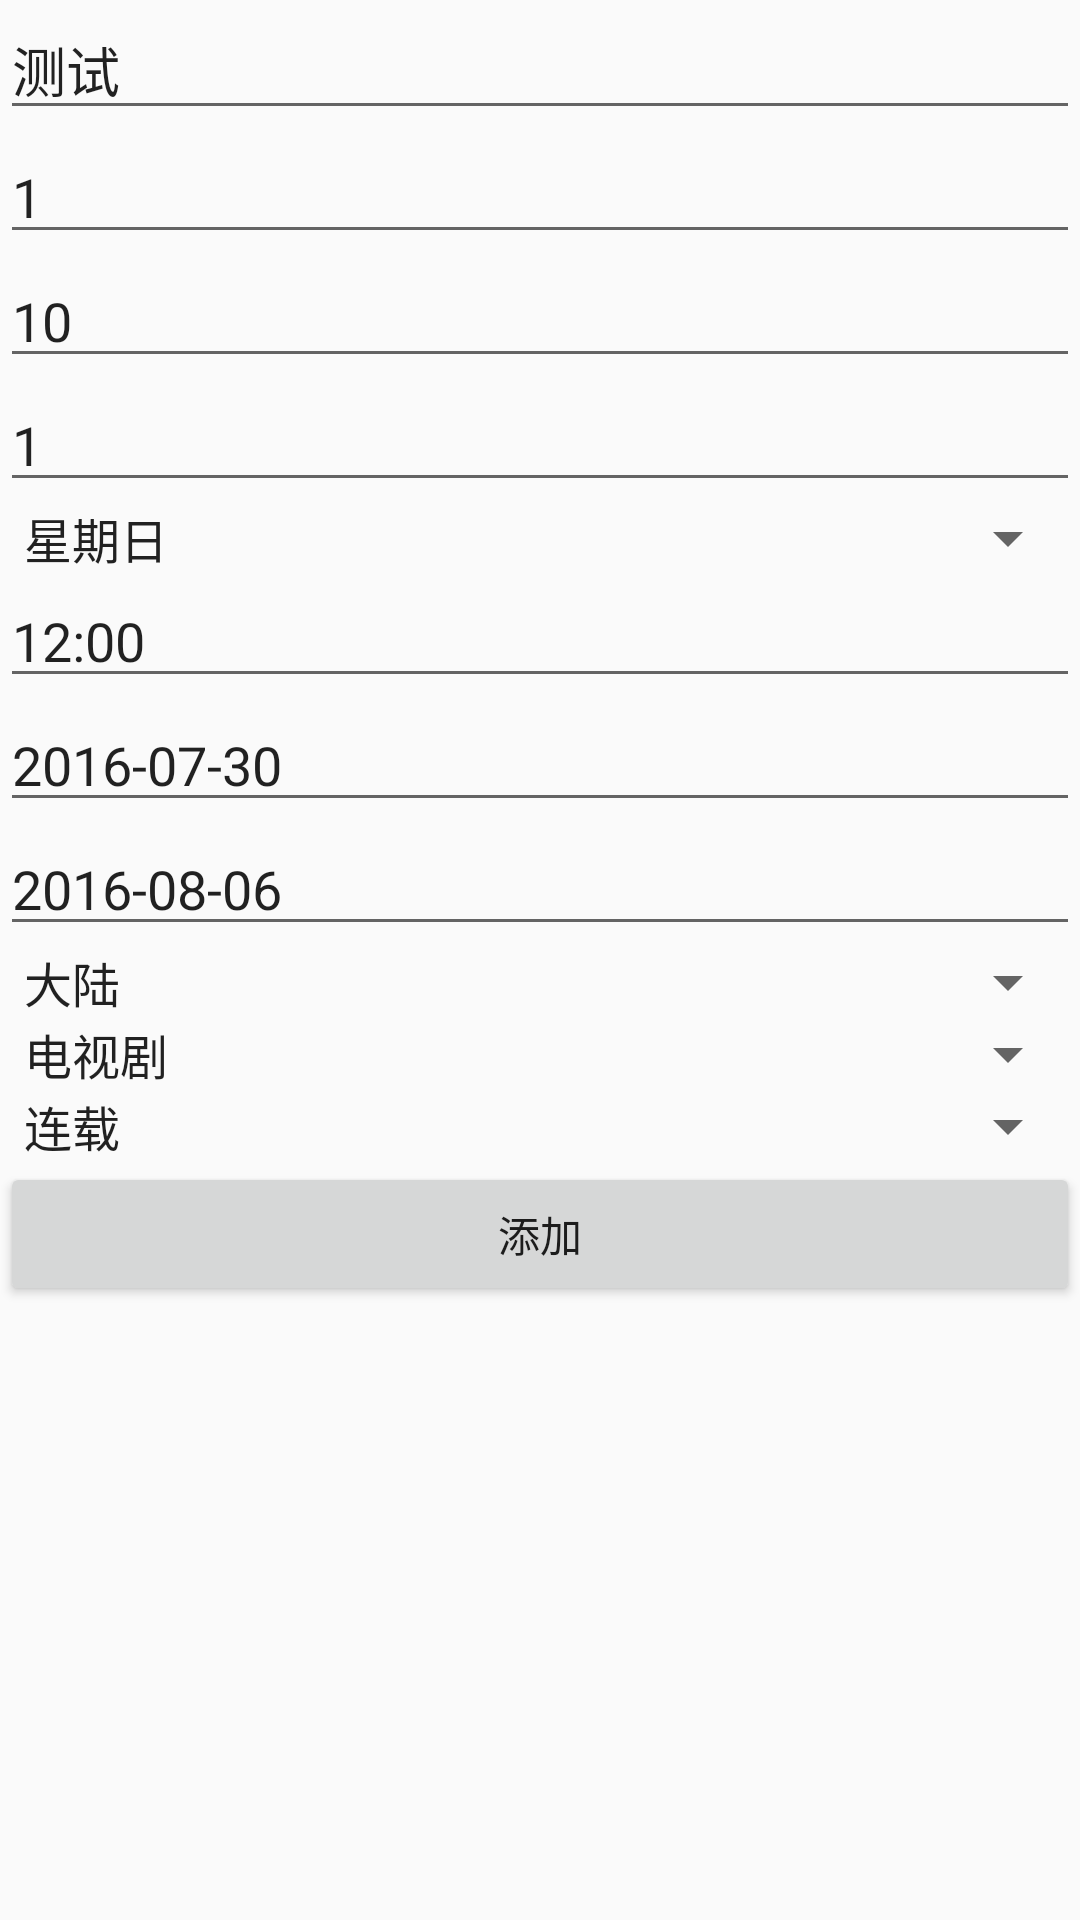

Write the Android layout XML for this screen, with the resource values it uses.
<!-- AndroidManifest.xml: application theme AppTheme -->
<!-- res/layout/show_add.xml -->
<?xml version="1.0" encoding="utf-8"?>
<LinearLayout xmlns:android="http://schemas.android.com/apk/res/android"
    android:layout_width="match_parent"
    android:layout_height="match_parent"
    android:orientation="vertical">

    <EditText
        android:id="@+id/show_name_edt"
        android:layout_width="match_parent"
        android:layout_height="wrap_content"
        android:inputType="text"
        android:text="测试" />

    <EditText
        android:id="@+id/latest_season_edt"
        android:layout_width="match_parent"
        android:layout_height="wrap_content"
        android:inputType="number"
        android:text="1" />

    <EditText
        android:id="@+id/total_episodes_edt"
        android:layout_width="match_parent"
        android:layout_height="wrap_content"
        android:inputType="text"
        android:text="10" />

    <EditText
        android:id="@+id/updated_episode_edt"
        android:layout_width="match_parent"
        android:layout_height="wrap_content"
        android:inputType="text"
        android:text="1" />

    <Spinner
        android:id="@+id/updatedWeek_spinner"
        android:layout_width="match_parent"
        android:layout_height="wrap_content"
        android:entries="@array/updated_week" />

    <EditText
        android:id="@+id/updated_time_edt"
        android:layout_width="match_parent"
        android:layout_height="wrap_content"
        android:focusable="false"
        android:inputType="time"
        android:text="12:00" />

    <EditText
        android:id="@+id/updated_date_edt"
        android:layout_width="match_parent"
        android:layout_height="wrap_content"
        android:focusable="false"
        android:inputType="date"
        android:text="2016-07-30" />

    <EditText
        android:id="@+id/next_date_edt"
        android:layout_width="match_parent"
        android:layout_height="wrap_content"
        android:focusable="false"
        android:inputType="date"
        android:text="2016-08-06" />

    <Spinner
        android:id="@+id/showRegion_spinner"
        android:layout_width="match_parent"
        android:layout_height="wrap_content"
        android:entries="@array/show_region" />

    <Spinner
        android:id="@+id/showType_spinner"
        android:layout_width="match_parent"
        android:layout_height="wrap_content"
        android:entries="@array/show_type" />

    <Spinner
        android:id="@+id/showStatus_spinner"
        android:layout_width="match_parent"
        android:layout_height="wrap_content"
        android:entries="@array/show_status" />

    <Button
        android:id="@+id/show_add_btn"
        android:layout_width="match_parent"
        android:layout_height="wrap_content"
        android:text="添加" />

</LinearLayout>
<!-- resources referenced by this layout -->
<resources>
  <string-array name="show_region">
          <item>大陆</item>
          <item>香港</item>
          <item>台湾</item>
          <item>美国</item>
          <item>英国</item>
          <item>日本</item>
          <item>韩国</item>
      </string-array>
  <string-array name="show_status">
          <item>连载</item>
          <item>停更</item>
          <item>本季完结</item>
          <item>本剧完结</item>
      </string-array>
  <string-array name="show_type">
          <item>电视剧</item>
          <item>动画</item>
          <item>漫画</item>
          <item>综艺</item>
          <item>网络剧</item>
      </string-array>
  <string-array name="updated_week">
          <item>星期日</item>
          <item>星期一</item>
          <item>星期二</item>
          <item>星期三</item>
          <item>星期四</item>
          <item>星期五</item>
          <item>星期六</item>
      </string-array>
  <style name="AppTheme" parent="Theme.AppCompat.Light.NoActionBar">
          
          <item name="colorPrimary">@color/colorPrimary</item>
          <item name="colorPrimaryDark">@color/colorPrimaryDark</item>
          <item name="colorAccent">@color/colorAccent</item>
      </style>
  <color name="colorPrimary">#3F51B5</color>
  <color name="colorPrimaryDark">#303F9F</color>
  <color name="colorAccent">#FF4081</color>
</resources>
